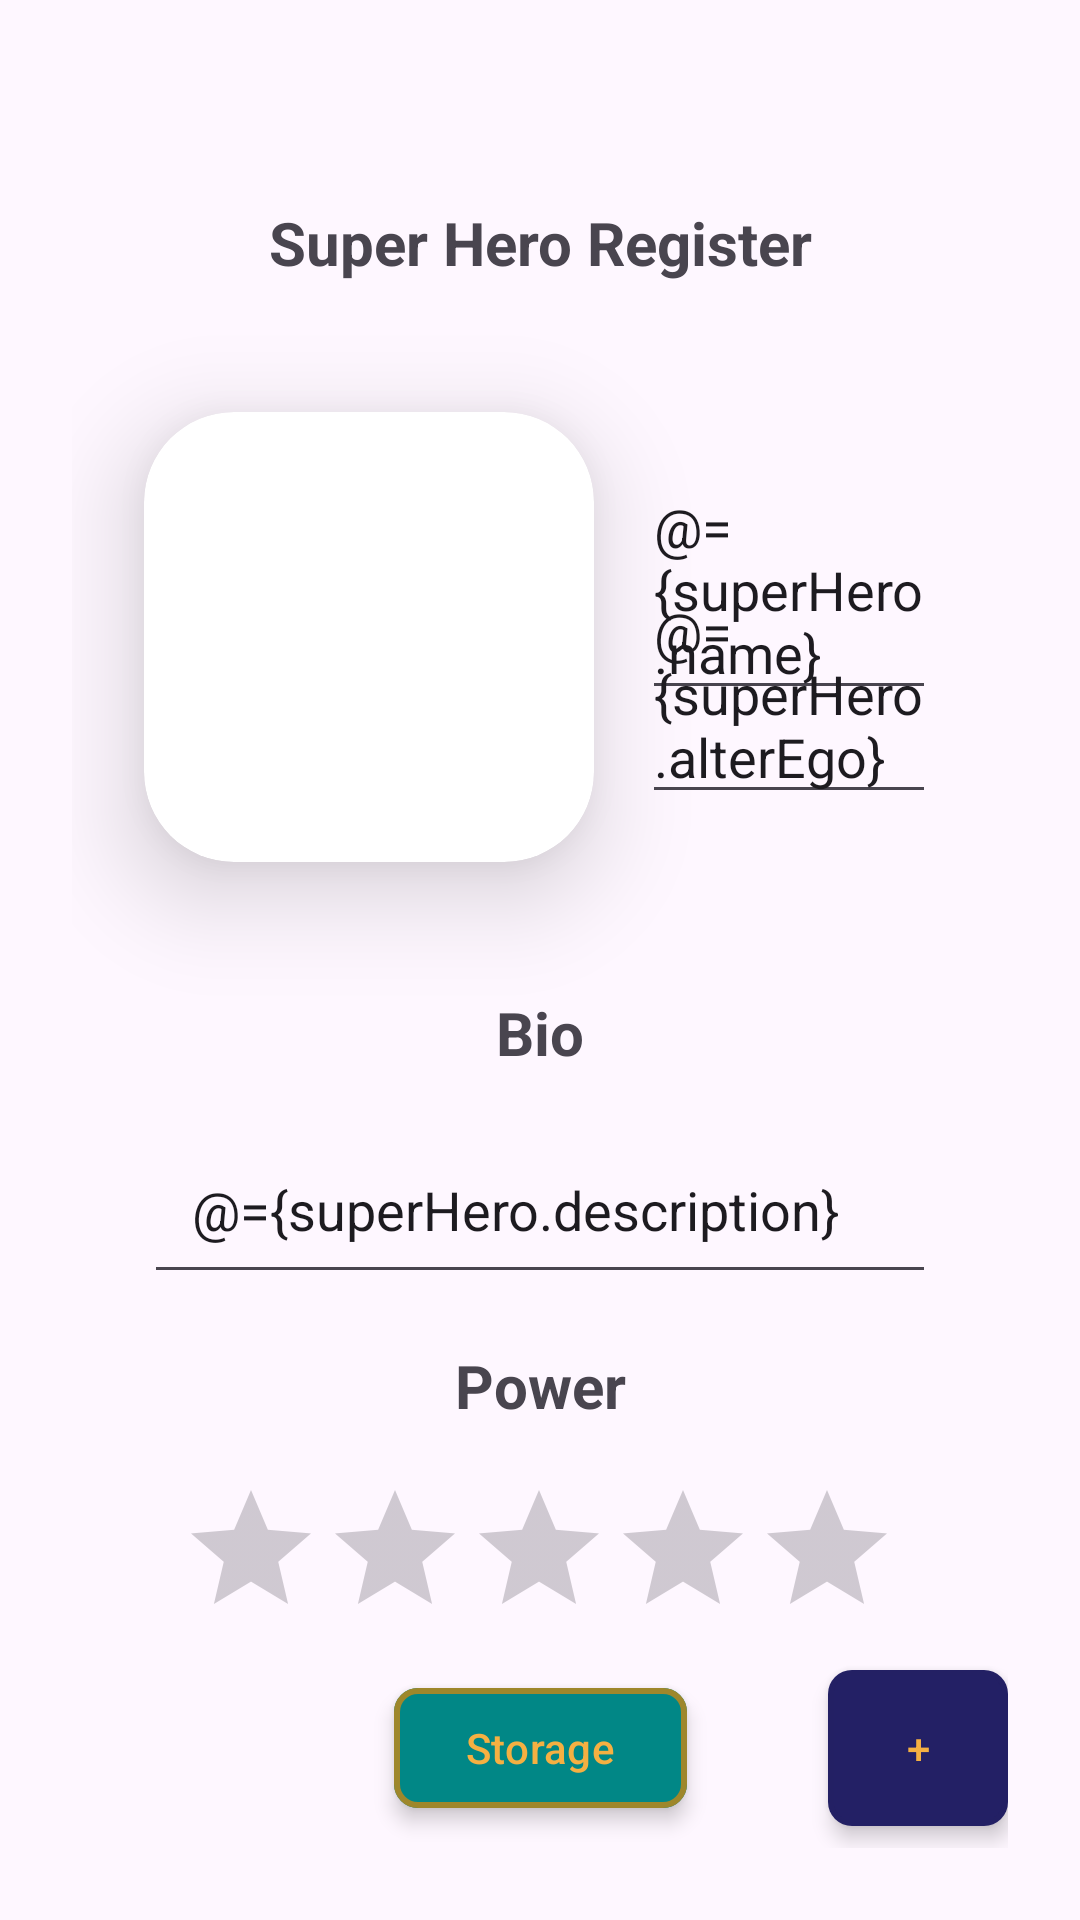

Here is an Android app screen rendered from its layout file. Give the layout XML and the strings, colors and styles it references.
<!-- AndroidManifest.xml: application theme Theme.RegistroDeSuperheroesJ -->
<!-- res/layout/activity_main.xml -->
<?xml version="1.0" encoding="utf-8"?>
<layout xmlns:android="http://schemas.android.com/apk/res/android"
    xmlns:app="http://schemas.android.com/apk/res-auto"
    xmlns:tools="http://schemas.android.com/tools">

    <data>

        <variable
            name="superHero"
            type="com.example.registrodesuperheroesj.SuperHero" />


    </data>

    <androidx.constraintlayout.widget.ConstraintLayout
        android:id="@+id/main"
        android:layout_width="match_parent"
        android:layout_height="match_parent"
        android:padding="24dp"
        tools:context=".MainActivity"
        tools:ignore="ExtraText">

        <TextView
            android:id="@+id/tv_title"
            android:layout_width="match_parent"
            android:layout_height="wrap_content"
            android:gravity="center_horizontal"
            android:padding="8dp"
            android:text="@string/super_hero_register_title_tv"
            android:textSize="20sp"
            android:textStyle="bold"
            app:layout_constraintBottom_toTopOf="@id/card"
            app:layout_constraintEnd_toEndOf="parent"
            app:layout_constraintStart_toStartOf="parent"
            app:layout_constraintTop_toTopOf="parent" />

        <androidx.cardview.widget.CardView
            android:id="@+id/card"
            android:layout_width="150dp"
            android:layout_height="150dp"
            android:layout_marginStart="24dp"
            android:translationZ="4dp"
            app:cardCornerRadius="30dp"

            app:cardElevation="16dp"
            app:layout_constraintBottom_toTopOf="@id/tv_bio"
            app:layout_constraintEnd_toStartOf="@id/etNameMa"
            app:layout_constraintStart_toStartOf="parent"
            app:layout_constraintTop_toBottomOf="@id/tv_title">

            <ImageView
                android:id="@+id/ivLogoSuperheroMa"
                android:layout_width="150dp"
                android:layout_height="150dp"
                android:scaleType="centerCrop"
                android:src="@drawable/ic_camera_app" />
        </androidx.cardview.widget.CardView>


        <EditText
            android:id="@+id/etNameMa"
            android:layout_width="0dp"
            android:layout_height="wrap_content"
            android:layout_marginStart="16dp"
            android:layout_marginTop="16dp"
            android:layout_marginEnd="24dp"
            android:hint="@string/superhero_nombre"
            android:text="@={superHero.name}"
            android:textColorHint="#546E7A"
            app:layout_constraintEnd_toEndOf="parent"
            app:layout_constraintStart_toEndOf="@id/card"
            app:layout_constraintTop_toTopOf="@id/card"
            tools:ignore="TouchTargetSizeCheck" />

        <EditText
            android:id="@+id/etAlterEgoMa"
            android:layout_width="0dp"
            android:layout_height="wrap_content"
            android:layout_marginStart="16dp"
            android:layout_marginEnd="24dp"
            android:layout_marginBottom="16dp"
            android:hint="@string/superhero_alterego_et"
            android:minHeight="48dp"
            android:text="@={superHero.alterEgo}"
            android:textColorHint="#546E7A"
            app:layout_constraintBottom_toBottomOf="@id/card"
            app:layout_constraintEnd_toEndOf="parent"
            app:layout_constraintStart_toEndOf="@id/card" />

        <View
            android:id="@+id/line"
            android:layout_width="match_parent"
            android:layout_height="10dp"
            android:layout_marginTop="16dp"
            app:layout_constraintEnd_toEndOf="parent"
            app:layout_constraintStart_toStartOf="parent"
            app:layout_constraintTop_toBottomOf="@id/card" />

        <TextView
            android:id="@+id/tv_bio"
            android:layout_width="match_parent"
            android:layout_height="wrap_content"
            android:gravity="center_horizontal"
            android:padding="8dp"
            android:text="@string/superhero_biography_tv"
            android:textSize="20sp"
            android:textStyle="bold"
            app:layout_constraintBottom_toTopOf="@id/etDescriptionMa"
            app:layout_constraintEnd_toEndOf="parent"
            app:layout_constraintStart_toStartOf="parent"
            app:layout_constraintTop_toBottomOf="@id/line" />

        <EditText
            android:id="@+id/etDescriptionMa"
            android:layout_width="match_parent"
            android:layout_height="wrap_content"
            android:layout_marginStart="24dp"
            android:layout_marginEnd="24dp"
            android:hint="@string/superhero_description_tv"
            android:padding="16dp"
            android:text="@={superHero.description}"
            android:textColorHint="#546E7A"
            app:layout_constraintBottom_toTopOf="@id/tv_power"
            app:layout_constraintEnd_toEndOf="parent"
            app:layout_constraintStart_toStartOf="parent"
            app:layout_constraintTop_toBottomOf="@+id/tv_bio" />


        <TextView
            android:id="@+id/tv_power"
            android:layout_width="match_parent"
            android:layout_height="wrap_content"
            android:gravity="center_horizontal"
            android:padding="8dp"
            android:text="@string/superhero_power_tv"
            android:textSize="20sp"
            android:textStyle="bold"
            app:layout_constraintBottom_toTopOf="@id/ratingBarMa"
            app:layout_constraintEnd_toEndOf="parent"
            app:layout_constraintStart_toStartOf="parent"
            app:layout_constraintTop_toBottomOf="@+id/etDescriptionMa" />


        <RatingBar
            android:id="@+id/ratingBarMa"
            android:layout_width="wrap_content"
            android:layout_height="wrap_content"
            android:numStars="5"
            android:progressTint="@color/copper"
            android:rating="@={superHero.rating}"
            android:stepSize="1"
            app:layout_constraintBottom_toTopOf="@id/buttonStorage"
            app:layout_constraintEnd_toEndOf="parent"
            app:layout_constraintHorizontal_bias="0.495"
            app:layout_constraintStart_toStartOf="parent"
            app:layout_constraintTop_toBottomOf="@+id/tv_power" />

        <com.google.android.material.button.MaterialButton
            android:id="@+id/buttonStorage"
            android:layout_width="wrap_content"
            android:layout_height="wrap_content"
            android:elevation="4dp"
            android:text="@string/storage_btn"
            android:textAllCaps="false"
            android:textColor="@color/casablanca"
            android:translationZ="4dp"
            app:backgroundTint="@color/colorButtonBackground"
            app:cornerRadius="8dp"
            app:iconPadding="8dp"
            app:iconTint="@color/casablanca"
            app:layout_constraintBottom_toBottomOf="parent"
            app:layout_constraintEnd_toEndOf="parent"
            app:layout_constraintStart_toStartOf="parent"
            app:layout_constraintTop_toBottomOf="@id/ratingBarMa"
            app:rippleColor="@color/amber"
            app:strokeColor="@color/copper"
            app:strokeWidth="2dp" />

        <com.google.android.material.button.MaterialButton
            android:id="@+id/buttonClear"
            android:layout_width="60dp"
            android:layout_height="60dp"
            android:elevation="4dp"
            android:text="+"
            android:textAllCaps="false"
            android:textColor="@color/casablanca"
            android:translationZ="4dp"
            app:backgroundTint="@color/luckyPoint"
            app:cornerRadius="8dp"
            app:iconPadding="8dp"
            app:iconTint="@color/casablanca"
            app:layout_constraintBottom_toBottomOf="parent"
            app:layout_constraintEnd_toEndOf="parent"
            app:layout_constraintTop_toBottomOf="@id/ratingBarMa"
            app:rippleColor="@color/material_dynamic_neutral_variant90"
            app:strokeColor="@color/cardview_shadow_end_color"
            app:strokeWidth="2dp" />


    </androidx.constraintlayout.widget.ConstraintLayout>
</layout>
<!-- resources referenced by this layout -->
<resources>
  <color name="amber">#ff7e00</color>
  <color name="casablanca">#f5b042</color>
  <color name="colorButtonBackground">#FF018786</color>
  <color name="copper">#9e872b</color>
  <color name="luckyPoint">#232065</color>
  <string name="storage_btn">Storage</string>
  <string name="super_hero_register_title_tv">Super Hero Register</string>
  <string name="superhero_alterego_et">Alterego</string>
  <string name="superhero_biography_tv">Bio</string>
  <string name="superhero_description_tv">Description</string>
  <string name="superhero_nombre">Nombre</string>
  <string name="superhero_power_tv">Power</string>
  <style name="Theme.RegistroDeSuperheroesJ" parent="Base.Theme.RegistroDeSuperheroesJ" />
  <style name="Base.Theme.RegistroDeSuperheroesJ" parent="Theme.Material3.DayNight.NoActionBar">
          
          
      </style>
</resources>
